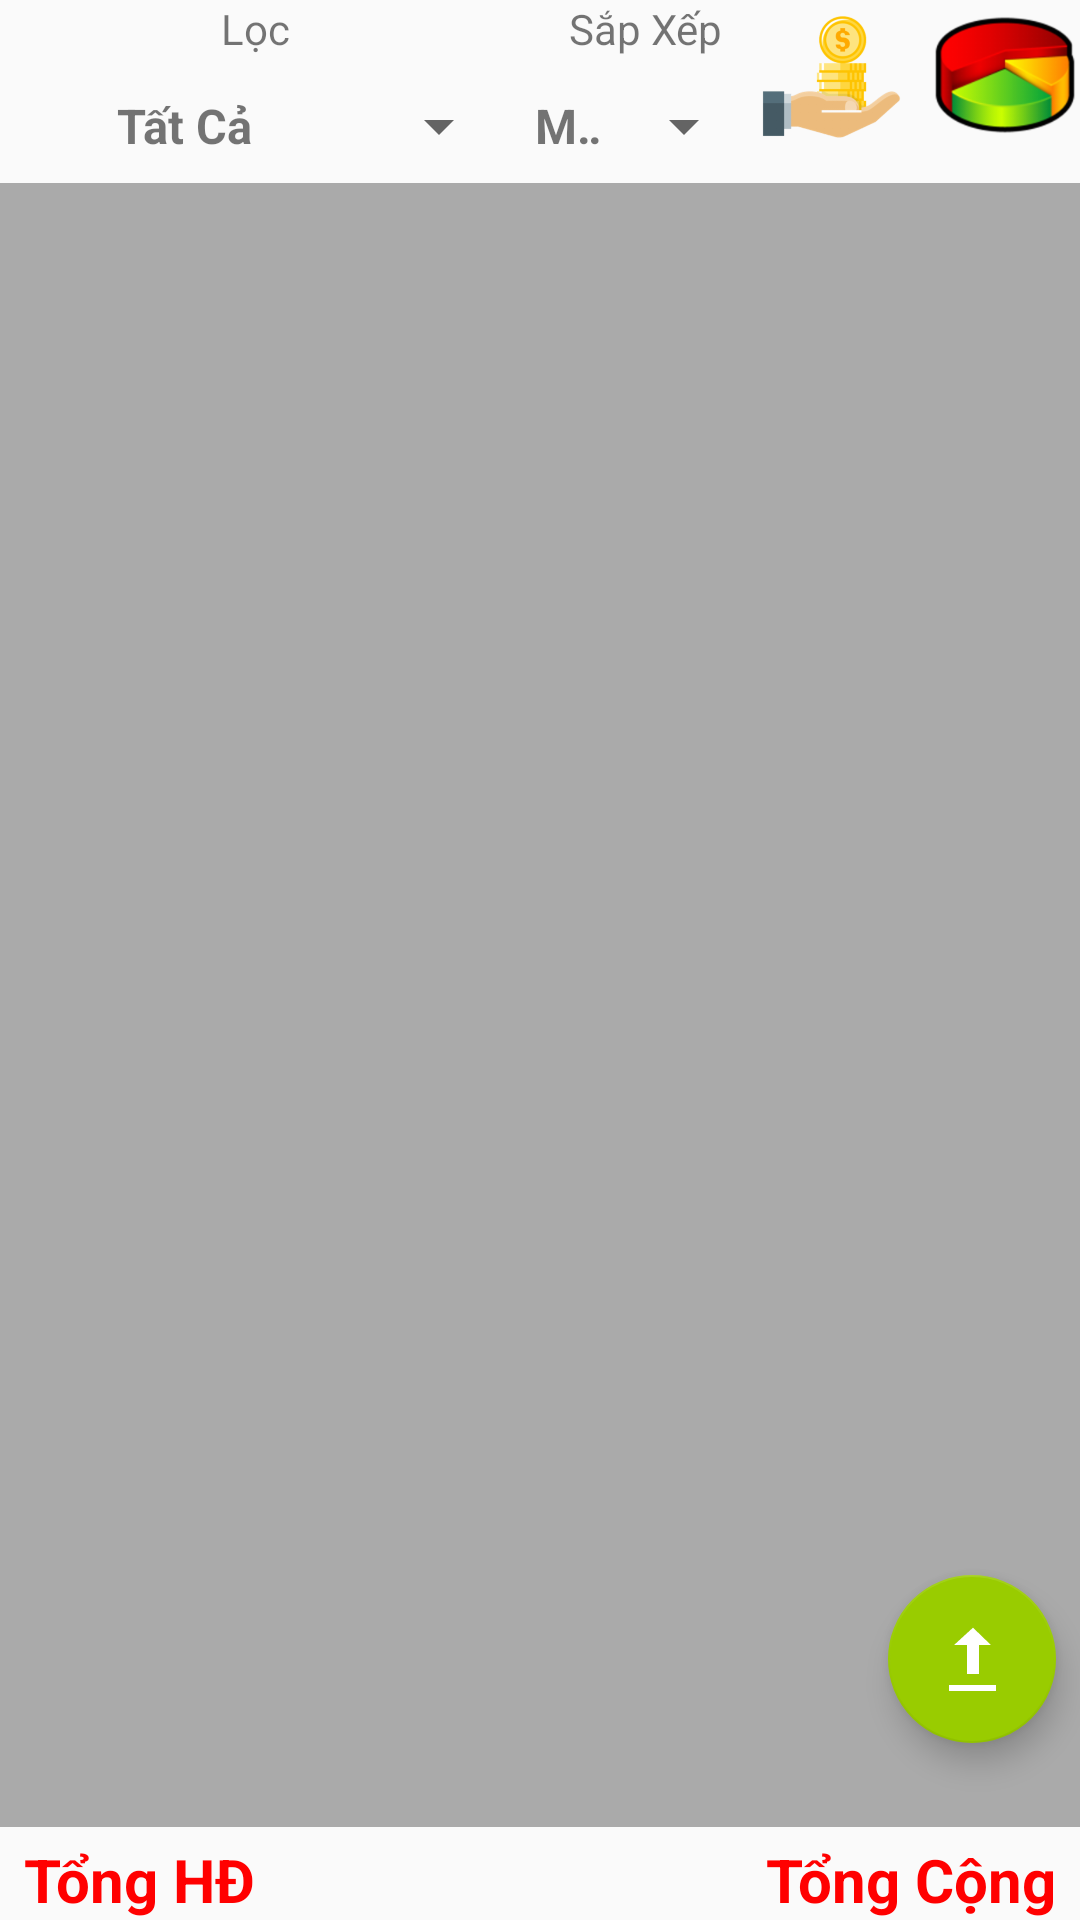

Reconstruct the res/layout file that produces this screen, plus the resources it refers to.
<!-- AndroidManifest.xml: application theme AppTheme -->
<!-- res/layout/activity_hoa_don_dien_tu_danh_sach.xml -->
<?xml version="1.0" encoding="utf-8"?>
<androidx.constraintlayout.widget.ConstraintLayout xmlns:android="http://schemas.android.com/apk/res/android"
    xmlns:app="http://schemas.android.com/apk/res-auto"
    xmlns:tools="http://schemas.android.com/tools"
    android:layout_width="match_parent"
    android:layout_height="match_parent"
    tools:context=".HanhThu.ActivityHoaDonDienTu_DanhSach">

    <TextView
        android:id="@+id/textView2"
        android:layout_width="wrap_content"
        android:layout_height="wrap_content"
        android:layout_marginEnd="8dp"
        android:layout_marginLeft="8dp"
        android:layout_marginRight="8dp"
        android:layout_marginStart="8dp"
        android:text="Lọc"
        android:textSize="14sp"
        app:layout_constraintEnd_toEndOf="@+id/spnFilter"
        app:layout_constraintStart_toStartOf="@+id/spnFilter"
        app:layout_constraintTop_toTopOf="parent" />

    <Spinner
        android:id="@+id/spnFilter"
        android:layout_width="wrap_content"
        android:layout_height="30dp"
        android:layout_marginTop="8dp"
        android:entries="@array/filter_hanhthu_hoadondientu_array"
        android:gravity="center"
        android:textAlignment="center"
        app:layout_constraintStart_toStartOf="parent"
        app:layout_constraintTop_toBottomOf="@+id/textView2" />

    <TextView
        android:id="@+id/textView22"
        android:layout_width="wrap_content"
        android:layout_height="wrap_content"
        android:layout_marginEnd="8dp"
        android:layout_marginLeft="8dp"
        android:layout_marginRight="8dp"
        android:layout_marginStart="8dp"
        android:text="Sắp Xếp"
        android:textSize="14sp"
        app:layout_constraintEnd_toEndOf="@+id/spnSort"
        app:layout_constraintStart_toStartOf="@+id/spnSort"
        app:layout_constraintTop_toTopOf="@+id/textView2" />

    <Spinner
        android:id="@+id/spnSort"
        android:layout_width="0dp"
        android:layout_height="30dp"
        android:layout_marginStart="8dp"
        android:layout_marginLeft="8dp"
        android:layout_marginTop="8dp"
        android:entries="@array/sort_array"
        android:gravity="center"
        android:textAlignment="center"
        app:layout_constraintEnd_toStartOf="@+id/imgviewThuTienHD0"
        app:layout_constraintStart_toEndOf="@+id/spnFilter"
        app:layout_constraintTop_toBottomOf="@+id/textView22" />

    <ImageView
        android:id="@+id/imgviewThuTienHD0"
        android:layout_width="50dp"
        android:layout_height="50dp"
        android:layout_marginEnd="8dp"
        android:layout_marginRight="8dp"
        app:layout_constraintEnd_toStartOf="@+id/imgviewThongKe"
        app:layout_constraintTop_toTopOf="parent"
        app:srcCompat="@drawable/ic_hanh_thu" />

    <ImageView
        android:id="@+id/imgviewThongKe"
        android:layout_width="50dp"
        android:layout_height="50dp"
        android:contentDescription="TODO"
        app:layout_constraintEnd_toEndOf="parent"
        app:layout_constraintTop_toTopOf="parent"
        app:srcCompat="@drawable/ic_thong_kex128" />

    <FrameLayout
        android:id="@+id/frameLayout"
        android:layout_width="0dp"
        android:layout_height="0dp"
        android:layout_marginTop="4dp"
        android:layout_marginBottom="4dp"
        android:background="@android:color/darker_gray"
        app:layout_constraintBottom_toTopOf="@+id/txtTongHD"
        app:layout_constraintEnd_toEndOf="parent"
        app:layout_constraintStart_toStartOf="parent"
        app:layout_constraintTop_toBottomOf="@+id/spnFilter">

        <ExpandableListView
            android:id="@+id/lstView"
            android:layout_width="match_parent"
            android:layout_height="match_parent"
            android:nestedScrollingEnabled="false">


        </ExpandableListView>
    </FrameLayout>

    <TextView
        android:id="@+id/txtTongHD"
        android:layout_width="wrap_content"
        android:layout_height="wrap_content"

        android:layout_marginLeft="8dp"
        android:layout_marginStart="8dp"
        android:layout_weight="1"
        android:text="Tổng HĐ"
        android:textColor="@color/colorSoTien"
        android:textSize="20sp"
        android:textStyle="bold"
        app:layout_constraintBottom_toBottomOf="parent"
        app:layout_constraintStart_toStartOf="parent" />

    <TextView
        android:id="@+id/txtTongCong"
        android:layout_width="wrap_content"
        android:layout_height="wrap_content"

        android:layout_marginEnd="8dp"
        android:layout_marginRight="8dp"
        android:layout_weight="1"
        android:text="Tổng Cộng"
        android:textColor="@color/colorSoTien"
        android:textSize="20sp"
        android:textStyle="bold"
        app:layout_constraintEnd_toEndOf="parent"
        app:layout_constraintTop_toTopOf="@+id/txtTongHD" />

    <com.google.android.material.floatingactionbutton.FloatingActionButton
        android:id="@+id/floatingActionButton"
        android:layout_width="wrap_content"
        android:layout_height="wrap_content"
        android:layout_marginBottom="32dp"
        android:layout_marginEnd="8dp"
        android:layout_marginRight="8dp"
        android:clickable="true"
        app:backgroundTint="@android:color/holo_green_light"
        app:layout_constraintBottom_toTopOf="@+id/txtTongCong"
        app:layout_constraintEnd_toEndOf="parent"
        app:srcCompat="@android:drawable/stat_sys_upload" />

</androidx.constraintlayout.widget.ConstraintLayout>
<!-- resources referenced by this layout -->
<resources>
  <string-array name="filter_hanhthu_hoadondientu_array">
          <item>Tất Cả</item>
          <item>Tạm Thu-Thu Hộ</item>
          <item>Đã Thu</item>
          <item>Chưa Thu</item>
          <item>Chưa Đi</item>
          <item>In Phiếu Báo</item>
          <item>In TB Đóng Nước</item>
          <item>Xóa Đăng Ngân</item>
          <item>&gt;= 2 HĐ</item>
          <item>HĐ = 0</item>
          <item>HĐ Cơ Quan</item>
          <item>HĐ Tiền Lớn</item>
      </string-array>
  <string-array name="sort_array">
          <item>MLT</item>
          <item>Thời Gian Tăng</item>
          <item>Thời Gian Giảm</item>
          <item>Số Tiền Giảm</item>
      </string-array>
  <color name="colorSoTien">#ff0000</color>
  <!-- drawable ic_hanh_thu: png bitmap (drawable-hdpi, 12341 bytes) -->
  <!-- drawable ic_thong_kex128: png bitmap (drawable-hdpi, 8050 bytes) -->
  <style name="AppTheme" parent="Theme.AppCompat.Light.DarkActionBar">
          
          <item name="colorPrimary">@color/colorPrimary</item>
          <item name="colorPrimaryDark">@color/colorPrimaryDark</item>
          <item name="colorAccent">@color/colorAccent</item>
  
          
          <item name="android:spinnerItemStyle">
              @style/spinnerItemStyle
          </item>
          
          <item name="spinnerDropDownItemStyle">
              @style/spinnerDropDownItemStyle
          </item>
  
          
          <item name="android:itemTextAppearance">@style/popupMenuTextApearance</item>
  
      </style>
  <color name="colorPrimary">#3F51B5</color>
  <color name="colorPrimaryDark">#303F9F</color>
  <color name="colorAccent">#FF4081</color>
  <style name="spinnerItemStyle">
          <item name="android:textSize">16sp</item>
          <item name="android:textStyle">bold</item>
      </style>
  <style name="spinnerDropDownItemStyle">
          <item name="android:textSize">16sp</item>
          <item name="android:textStyle">bold</item>
      </style>
  <style name="popupMenuTextApearance" parent="@android:style/TextAppearance.Widget.IconMenu.Item">
          <item name="android:textColor">@color/colorText</item>
          <item name="android:textStyle">bold</item>
      </style>
  <color name="colorText">#020202</color>
</resources>
